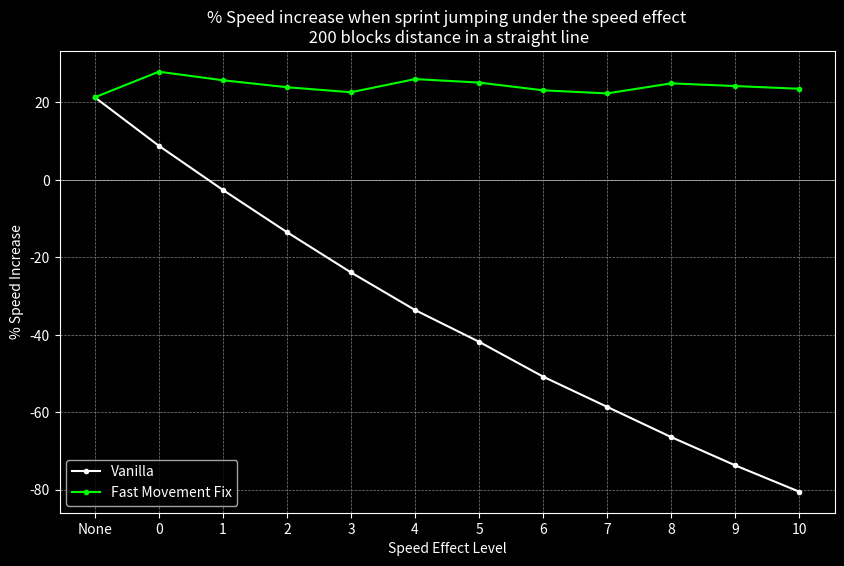

Generate this figure with matplotlib:
import pandas as pd
import matplotlib.pyplot as plt

data = {
    'effect lvl': ['None', '0', '1', '2', '3', '4', '5', '6', '7', '8', '9', '10'],
    'ground_sprint': [709, 591, 506, 443, 394, 354, 323, 295, 273, 253, 236, 221],
    'vanilla_jump':  [558, 539, 519, 503, 488, 473, 458, 445, 433, 421, 410, 399],
    'fmf_jump':      [558, 426, 376, 337, 305, 262, 242, 227, 212, 190, 179, 169],
}

df = pd.DataFrame(data)
df['vanilla_jump%diff'] = round(((df['ground_sprint'] - df['vanilla_jump']) / df['ground_sprint']) * 100, 1)
df['fmf_jump%diff'] = round(((df['ground_sprint'] - df['fmf_jump']) / df['ground_sprint']) * 100, 1)

print('\n', df)

LIGHT_GREEN_RGB = (0/255, 255/255, 0/255)

plt.style.use('dark_background')
plt.figure(figsize=(10, 6))
plt.plot(df['effect lvl'], df['vanilla_jump%diff'], label='Vanilla', marker='.', color='white')
plt.plot(df['effect lvl'], df['fmf_jump%diff'], label='Fast Movement Fix', marker='.', color=LIGHT_GREEN_RGB)
plt.xlabel('Speed Effect Level', color='white')
plt.ylabel('% Speed Increase', color='white')
plt.title('% Speed increase when sprint jumping under the speed effect\n 200 blocks distance in a straight line', color='white')  # Set text color
plt.axhline(y=0, color='white', linestyle='-', linewidth=0.5, zorder=-1)
plt.legend()
plt.grid(color='gray', linestyle='--', linewidth=0.5)
plt.show()
